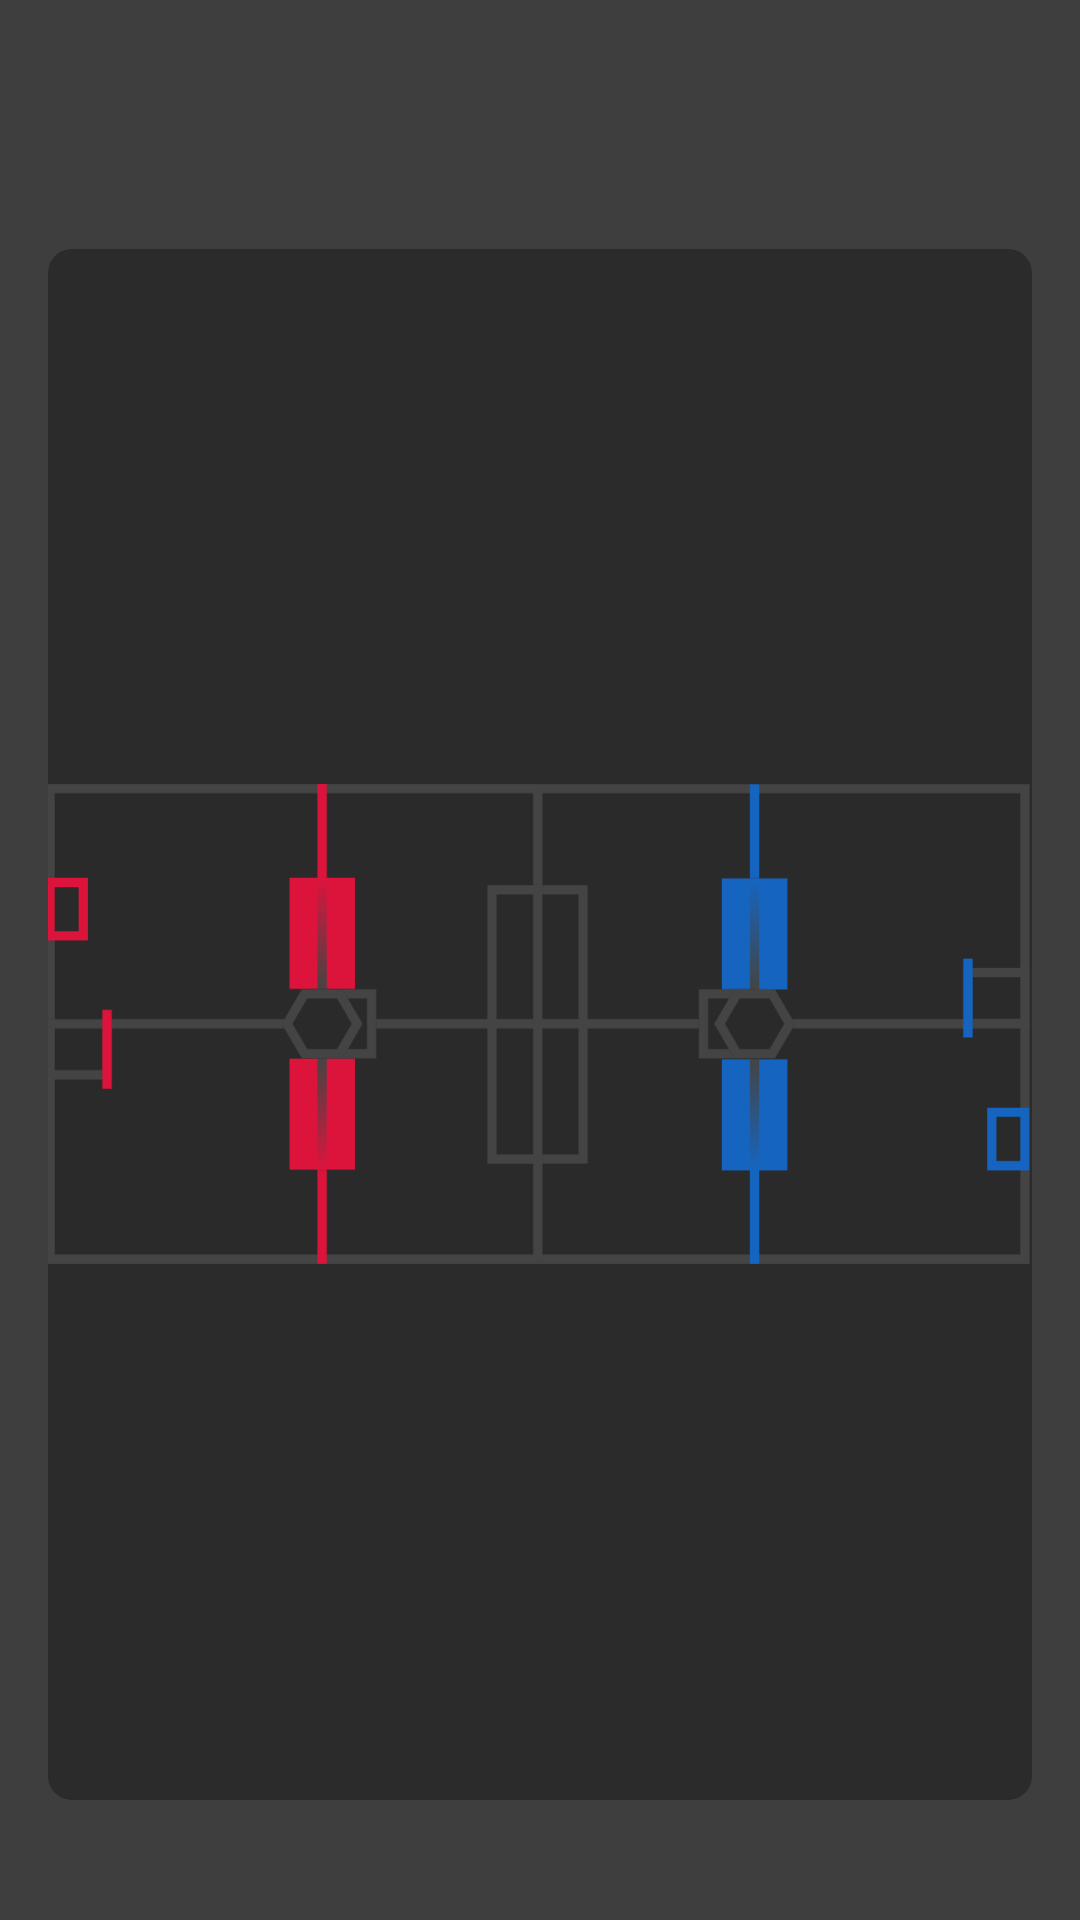

Android layout source for this screen:
<!-- AndroidManifest.xml: application theme Theme.ScoutingApp -->
<!-- res/layout/stage_main_scouting.xml -->
<?xml version="1.0" encoding="utf-8"?>
<LinearLayout xmlns:android="http://schemas.android.com/apk/res/android"
    android:layout_width="match_parent"
    android:layout_height="match_parent"
    android:orientation="vertical"
    android:background="#FF3E3E3E"
    android:padding="16dp">

    <LinearLayout
        android:layout_width="match_parent"
        android:layout_height="wrap_content"
        android:orientation="horizontal"
        android:gravity="center_vertical">

        <LinearLayout
            android:layout_width="0dp"
            android:layout_weight="1"
            android:layout_height="wrap_content"
            android:orientation="horizontal"
            android:gravity="center_vertical">

            <TextView
                android:id="@+id/tv_team_number"
                android:layout_width="wrap_content"
                android:layout_height="wrap_content"
                android:textColor="@android:color/white"
                android:textSize="32sp"
                android:textStyle="bold" />

            <LinearLayout
                android:id="@+id/badge_scouter"
                android:layout_width="wrap_content"
                android:layout_height="wrap_content"
                android:orientation="horizontal"
                android:layout_marginStart="12dp"
                android:background="@drawable/bg_scouter_badge"
                android:paddingHorizontal="14dp"
                android:paddingVertical="8dp"
                android:visibility="gone">

                <TextView
                    android:layout_width="wrap_content"
                    android:layout_height="wrap_content"
                    android:text="Scouter: "
                    android:textColor="#FF888888"
                    android:textSize="15sp" />

                <TextView
                    android:id="@+id/tv_scouter_name"
                    android:layout_width="wrap_content"
                    android:layout_height="wrap_content"
                    android:textColor="@android:color/white"
                    android:textStyle="bold"
                    android:textSize="15sp" />
            </LinearLayout>
        </LinearLayout>

        <TextView
            android:id="@+id/tv_position_badge"
            android:layout_width="wrap_content"
            android:layout_height="wrap_content"
            android:textColor="@android:color/white"
            android:textStyle="bold"
            android:paddingHorizontal="12dp"
            android:paddingVertical="6dp"
            android:layout_marginEnd="8dp" />

        <TextView
            android:id="@+id/tv_match_badge"
            android:layout_width="wrap_content"
            android:layout_height="wrap_content"
            android:textColor="@color/black"
            android:textStyle="bold"
            android:background="@drawable/bg_accent_8"
            android:paddingHorizontal="16dp"
            android:paddingVertical="6dp"
            android:layout_marginEnd="8dp" />

        <TextView
            android:id="@+id/tv_clock"
            android:layout_width="wrap_content"
            android:layout_height="wrap_content"
            android:textColor="@android:color/white"
            android:textSize="32sp"
            android:textStyle="bold"
            android:layout_marginEnd="8dp" />

        <com.google.android.material.button.MaterialButton
            android:id="@+id/btn_proceed"
            android:layout_width="wrap_content"
            android:layout_height="wrap_content"
            android:text="Proceed to Summary \u2192"
            android:textColor="@android:color/white"
            android:textStyle="bold"
            android:textSize="15sp"
            app:backgroundTint="#FF4CAF50"
            app:cornerRadius="8dp"
            android:visibility="gone"
            app:textAllCaps="false"
            xmlns:app="http://schemas.android.com/apk/res-auto" />
    </LinearLayout>

    <FrameLayout
        android:layout_width="match_parent"
        android:layout_height="0dp"
        android:layout_weight="1"
        android:layout_marginTop="24dp"
        android:background="@drawable/bg_field_container">

        <ImageView
            android:layout_width="match_parent"
            android:layout_height="match_parent"
            android:src="@drawable/field_layout"
            android:scaleType="fitCenter"
            android:contentDescription="Field" />
    </FrameLayout>

    <LinearLayout
        android:id="@+id/hold_timer_buttons_container"
        android:layout_width="wrap_content"
        android:layout_height="wrap_content"
        android:layout_gravity="center_horizontal"
        android:orientation="horizontal"
        android:layout_marginTop="24dp" />
</LinearLayout>
<!-- resources referenced by this layout -->
<resources>
  <color name="black">#FF000000</color>
  <!-- drawable bg_field_container (drawable) -->
  <?xml version="1.0" encoding="utf-8"?>
  <shape xmlns:android="http://schemas.android.com/apk/res/android" android:shape="rectangle">
      <solid android:color="#FF2B2B2B" />
      <corners android:radius="8dp" />
  </shape>
  <!-- drawable field_layout: png bitmap (drawable, 18926 bytes) -->
  <style name="Theme.ScoutingApp" parent="Theme.MaterialComponents.NoActionBar">
          <item name="colorPrimary">@color/yellow</item>
          <item name="colorPrimaryDark">@color/black</item>
          <item name="colorAccent">@color/yellow</item>
          <item name="android:windowBackground">@color/scaffold_bg</item>
          <item name="android:textColorPrimary">@color/text</item>
      </style>
  <color name="yellow">#FFEBB302</color>
  <color name="scaffold_bg">#FF1A1A1A</color>
  <color name="text">#FFF0F0F0</color>
</resources>
